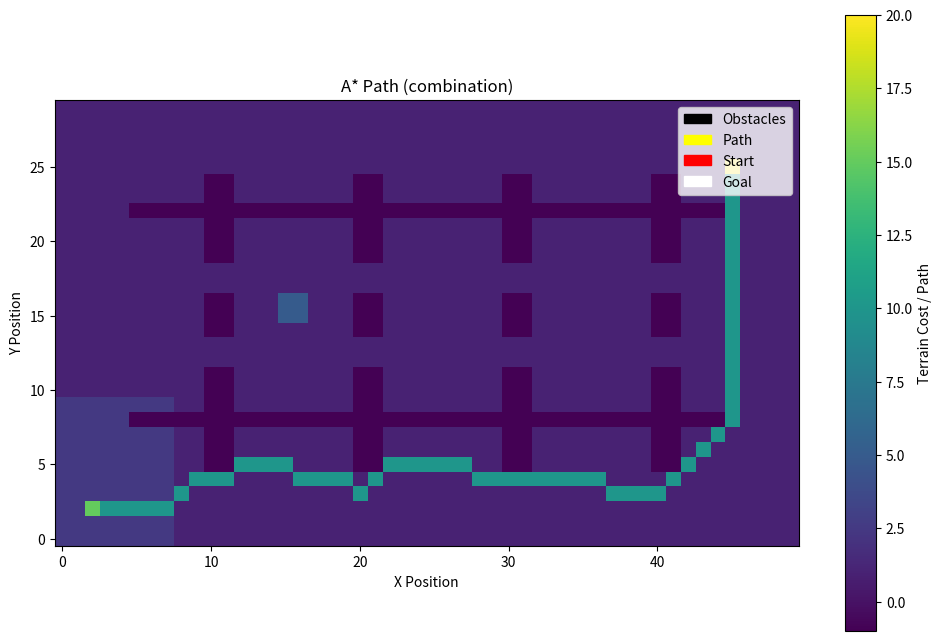

Reproduce this figure in Python.
import numpy as np
import heapq
from typing import List, Tuple, Optional, Set
import matplotlib.pyplot as plt
from dataclasses import dataclass
from enum import Enum
import time

class CellType(Enum):
    FREE = 0
    OBSTACLE = 1
    START = 2
    GOAL = 3
    PATH = 4

@dataclass
class Node:
    """
    Represents a node in the A* search tree
    
    Why each field matters:
    - position: Where we are in the grid (state representation)
    - g_cost: Exact cost from start to this node (backward cost)
    - h_cost: Heuristic estimate from this node to goal (forward estimate)  
    - f_cost: Total estimated cost g + h (evaluation function)
    - parent: For path reconstruction (backtracking)
    """
    position: Tuple[int, int]
    g_cost: float = float('inf')
    h_cost: float = 0.0
    f_cost: float = float('inf')
    parent: Optional['Node'] = None
    
    def __lt__(self, other):
        """
        Why do we need this? 
        heapq needs to compare nodes when f_costs are equal.
        We break ties using h_cost (prefer nodes closer to goal).
        """
        if self.f_cost == other.f_cost:
            return self.h_cost < other.h_cost
        return self.f_cost < other.f_cost

class HeuristicType(Enum):
    MANHATTAN = "manhattan"
    EUCLIDEAN = "euclidean"
    DIAGONAL = "diagonal"
    COMBINATION = "combination"

class WarehouseEnvironment:
    """
    Simulates a warehouse with:
    - Static obstacles (shelves, walls)
    - Dynamic obstacles (other robots, moving objects)
    - Different terrain costs (smooth floor, rough areas)
    """
    
    def __init__(self, width: int, height: int):
        self.width = width
        self.height = height
        # Grid: 0=free, 1=obstacle, values 0.1-10.0 represent terrain costs
        self.grid = np.ones((height, width)) * 1.0  # Default cost = 1.0
        self.obstacles = np.zeros((height, width), dtype=bool)
        
    def add_obstacles(self, obstacle_positions: List[Tuple[int, int]]):
        """Add static obstacles (walls, shelves)"""
        for x, y in obstacle_positions:
            if 0 <= x < self.width and 0 <= y < self.height:
                self.obstacles[y, x] = True
                
    def add_rough_terrain(self, positions: List[Tuple[int, int]], cost: float):
        """
        Add areas with higher movement cost (wet floors, ramps, etc.)
        Why different costs? Real warehouses have varying terrain difficulty.
        """
        for x, y in positions:
            if 0 <= x < self.width and 0 <= y < self.height:
                self.grid[y, x] = cost
                
    def is_valid_position(self, x: int, y: int) -> bool:
        """Check if position is within bounds and not an obstacle"""
        return (0 <= x < self.width and 
                0 <= y < self.height and 
                not self.obstacles[y, x])
    
    def get_movement_cost(self, from_pos: Tuple[int, int], to_pos: Tuple[int, int]) -> float:
        """
        Calculate cost of moving between adjacent positions.
        
        Why this calculation?
        - Base cost from terrain type at destination
        - Diagonal moves cost √2 times more (Euclidean distance)
        - This ensures our costs reflect actual movement distance
        """
        x1, y1 = from_pos
        x2, y2 = to_pos
        
        # Manhattan distance (1 for adjacent, √2 for diagonal)
        distance = np.sqrt((x2 - x1)**2 + (y2 - y1)**2)
        
        # Terrain cost at destination
        terrain_cost = self.grid[y2, x2]
        
        return distance * terrain_cost

class AStarPathfinder:
    """
    A* Pathfinding implementation with multiple heuristic options
    """
    
    def __init__(self, environment: WarehouseEnvironment, heuristic_type: HeuristicType):
        self.env = environment
        self.heuristic_type = heuristic_type
        
        # Statistics for analysis
        self.nodes_expanded = 0
        self.nodes_generated = 0
        self.max_frontier_size = 0
        
    def heuristic(self, pos: Tuple[int, int], goal: Tuple[int, int]) -> float:
        """
        Calculate heuristic distance between position and goal.
        
        WHY EACH HEURISTIC?
        """
        x1, y1 = pos
        x2, y2 = goal
        dx, dy = abs(x2 - x1), abs(y2 - y1)
        
        if self.heuristic_type == HeuristicType.MANHATTAN:
            """
            Manhattan distance: |dx| + |dy|
            
            WHY ADMISSIBLE? 
            - Assumes we can only move in 4 directions (up/down/left/right)
            - Never overestimates because it's the shortest path in grid with 4-connectivity
            - Each step costs at least 1, and we need at least dx+dy steps
            """
            return dx + dy
            
        elif self.heuristic_type == HeuristicType.EUCLIDEAN:
            """
            Euclidean distance: √(dx² + dy²)
            
            WHY ADMISSIBLE?
            - Straight-line distance is always ≤ any path distance
            - Optimal if we could move in any direction with cost proportional to distance
            - Never overestimates actual path cost
            """
            return np.sqrt(dx*dx + dy*dy)
            
        elif self.heuristic_type == HeuristicType.DIAGONAL:
            """
            Diagonal distance: max(dx, dy) + (√2 - 1) * min(dx, dy)
            
            WHY THIS FORMULA?
            - Move diagonally for min(dx, dy) steps: cost = √2 * min(dx, dy)  
            - Move straight for remaining steps: cost = max(dx, dy) - min(dx, dy)
            - Total = max(dx, dy) + (√2 - 1) * min(dx, dy)
            
            WHY ADMISSIBLE?
            - This is exactly the cost of optimal path in 8-connected grid
            - Since our grid allows 8-connectivity, this never overestimates
            """
            return max(dx, dy) + (np.sqrt(2) - 1) * min(dx, dy)
            
        elif self.heuristic_type == HeuristicType.COMBINATION:
            """
            Take maximum of multiple admissible heuristics.
            
            WHY MAXIMUM?
            - If h1 and h2 are both admissible, then max(h1, h2) is also admissible
            - Gives tighter (better) estimate while preserving admissibility
            - Proof: max(h1, h2) ≤ max(h*, h*) = h*
            """
            manhattan = dx + dy
            euclidean = np.sqrt(dx*dx + dy*dy)
            diagonal = max(dx, dy) + (np.sqrt(2) - 1) * min(dx, dy)
            return max(manhattan, euclidean, diagonal)
        
        return 0.0
    
    def get_neighbors(self, pos: Tuple[int, int]) -> List[Tuple[int, int]]:
        """
        Get valid neighboring positions (8-connectivity).
        
        WHY 8-CONNECTIVITY?
        - Allows diagonal movement (more realistic for robot)
        - Reduces path length compared to 4-connectivity
        - Must ensure heuristic accounts for diagonal costs
        """
        x, y = pos
        neighbors = []
        
        # 8 possible directions: N, NE, E, SE, S, SW, W, NW
        directions = [(-1,-1), (-1,0), (-1,1), (0,-1), (0,1), (1,-1), (1,0), (1,1)]
        
        for dx, dy in directions:
            new_x, new_y = x + dx, y + dy
            if self.env.is_valid_position(new_x, new_y):
                neighbors.append((new_x, new_y))
                
        return neighbors
    
    def reconstruct_path(self, goal_node: Node) -> List[Tuple[int, int]]:
        """
        Backtrack from goal to start using parent pointers.
        
        WHY BACKTRACK?
        - We only stored parent pointers during search
        - More memory efficient than storing full paths
        - Path reconstruction is O(path_length), not O(nodes_expanded)
        """
        path = []
        current = goal_node
        
        while current is not None:
            path.append(current.position)
            current = current.parent
            
        return path[::-1]  # Reverse to get start→goal order
    
    def search(self, start: Tuple[int, int], goal: Tuple[int, int]) -> Tuple[Optional[List[Tuple[int, int]]], dict]:
        """
        Main A* search algorithm.
        
        Returns: (path, statistics)
        """
        # Reset statistics
        self.nodes_expanded = 0
        self.nodes_generated = 0
        self.max_frontier_size = 0
        
        # WHY THESE DATA STRUCTURES?
        open_set = []  # Priority queue (min-heap) for frontier
        closed_set: Set[Tuple[int, int]] = set()  # Visited nodes
        node_map = {}  # Position → Node mapping for quick lookup
        
        # Initialize start node
        start_node = Node(
            position=start,
            g_cost=0.0,
            h_cost=self.heuristic(start, goal),
        )
        start_node.f_cost = start_node.g_cost + start_node.h_cost
        
        heapq.heappush(open_set, start_node)
        node_map[start] = start_node
        self.nodes_generated += 1
        
        while open_set:
            # Track maximum frontier size
            self.max_frontier_size = max(self.max_frontier_size, len(open_set))
            
            # Get node with minimum f-cost
            current_node = heapq.heappop(open_set)
            current_pos = current_node.position
            
            # WHY CHECK GOAL HERE?
            # Goal test when expanding (not when generating) ensures optimality
            if current_pos == goal:
                path = self.reconstruct_path(current_node)
                stats = {
                    'path_cost': current_node.g_cost,
                    'path_length': len(path),
                    'nodes_expanded': self.nodes_expanded,
                    'nodes_generated': self.nodes_generated,
                    'max_frontier_size': self.max_frontier_size,
                    'effective_branching_factor': self._calculate_eff_branching_factor(len(path))
                }
                return path, stats
            
            # Mark as visited
            closed_set.add(current_pos)
            self.nodes_expanded += 1
            
            # Explore neighbors
            for neighbor_pos in self.get_neighbors(current_pos):
                # Skip if already explored
                if neighbor_pos in closed_set:
                    continue
                
                # Calculate tentative g-cost
                movement_cost = self.env.get_movement_cost(current_pos, neighbor_pos)
                tentative_g = current_node.g_cost + movement_cost
                
                # Get or create neighbor node
                if neighbor_pos in node_map:
                    neighbor_node = node_map[neighbor_pos]
                else:
                    neighbor_node = Node(
                        position=neighbor_pos,
                        h_cost=self.heuristic(neighbor_pos, goal)
                    )
                    node_map[neighbor_pos] = neighbor_node
                    self.nodes_generated += 1
                
                # WHY THIS CONDITION?
                # Only update if we found a better path to this neighbor
                if tentative_g < neighbor_node.g_cost:
                    # Update neighbor with better path
                    neighbor_node.parent = current_node
                    neighbor_node.g_cost = tentative_g
                    neighbor_node.f_cost = neighbor_node.g_cost + neighbor_node.h_cost
                    
                    # Add to frontier if not already there
                    if neighbor_node not in open_set:
                        heapq.heappush(open_set, neighbor_node)
        
        # No path found
        stats = {
            'path_cost': float('inf'),
            'path_length': 0,
            'nodes_expanded': self.nodes_expanded,
            'nodes_generated': self.nodes_generated,
            'max_frontier_size': self.max_frontier_size,
            'effective_branching_factor': float('inf')
        }
        return None, stats
    
    def _calculate_eff_branching_factor(self, path_length: int) -> float:
        """
        Calculate effective branching factor.
        
        WHY THIS METRIC?
        - Measures how "focused" our search was
        - Lower values indicate better heuristic performance
        - Allows comparison between different heuristics
        """
        if path_length <= 1:
            return 1.0
            
        # Solve: N = 1 + b* + b*² + ... + b*^d for b*
        # Using binary search approximation
        n = self.nodes_expanded
        d = path_length - 1
        
        if n <= d + 1:
            return 1.0
            
        # Binary search for effective branching factor
        low, high = 1.0, n
        epsilon = 1e-6
        
        while high - low > epsilon:
            mid = (low + high) / 2
            sum_powers = sum(mid**i for i in range(d + 1))
            
            if sum_powers < n:
                low = mid
            else:
                high = mid
                
        return (low + high) / 2

def create_warehouse_scenario() -> WarehouseEnvironment:
    """
    Create a realistic warehouse scenario with:
    - Shelving units (obstacles)
    - Different floor types (varying costs)
    - Aisles for navigation
    """
    env = WarehouseEnvironment(width=50, height=30)
    
    # Add shelving units (obstacles)
    shelves = []
    # Vertical shelves
    for shelf_col in [10, 20, 30, 40]:
        for y in range(5, 25):
            if y not in [12, 13, 17, 18]:  # Leave gaps for cross-aisles
                shelves.append((shelf_col, y))
                shelves.append((shelf_col + 1, y))
    
    # Horizontal barriers
    for x in range(5, 45):
        if x not in [10, 11, 20, 21, 30, 31, 40, 41]:  # Leave gaps
            shelves.append((x, 8))
            shelves.append((x, 22))
    
    env.add_obstacles(shelves)
    
    # Add rough terrain areas (higher cost zones)
    rough_areas = []
    # Loading dock area (busy, higher cost)
    for x in range(0, 8):
        for y in range(0, 10):
            rough_areas.append((x, y))
    
    env.add_rough_terrain(rough_areas, cost=2.5)
    
    # Wet floor area (very high cost)
    wet_areas = [(15, 15), (16, 15), (15, 16), (16, 16)]
    env.add_rough_terrain(wet_areas, cost=5.0)
    
    return env

def visualize_solution(env: WarehouseEnvironment, path: List[Tuple[int, int]], 
                      start: Tuple[int, int], goal: Tuple[int, int], title: str):
    """Visualize the warehouse and solution path"""
    
    # Create visualization grid
    vis_grid = np.copy(env.grid)
    
    # Mark obstacles
    vis_grid[env.obstacles] = -1
    
    # Mark path
    for x, y in path:
        vis_grid[y, x] = 10
        
    # Mark start and goal
    vis_grid[start[1], start[0]] = 15
    vis_grid[goal[1], goal[0]] = 20
    
    plt.figure(figsize=(12, 8))
    plt.imshow(vis_grid, cmap='viridis', origin='lower')
    plt.colorbar(label='Terrain Cost / Path')
    plt.title(title)
    plt.xlabel('X Position')
    plt.ylabel('Y Position')
    
    # Add legend
    legend_elements = [
        plt.Rectangle((0,0),1,1, color='black', label='Obstacles'),
        plt.Rectangle((0,0),1,1, color='yellow', label='Path'),
        plt.Rectangle((0,0),1,1, color='red', label='Start'),
        plt.Rectangle((0,0),1,1, color='white', label='Goal')
    ]
    plt.legend(handles=legend_elements, loc='upper right')
    plt.show()

def compare_heuristics():
    """
    Compare different heuristics on the same problem.
    
    WHY THIS COMPARISON?
    - Shows impact of heuristic choice on performance
    - Demonstrates admissibility vs efficiency tradeoff
    - Reveals effective branching factor differences
    """
    print("🤖 WAREHOUSE ROBOT NAVIGATION USING A* SEARCH")
    print("=" * 60)
    
    # Create environment
    env = create_warehouse_scenario()
    start = (2, 2)
    goal = (45, 25)
    
    heuristics = [
        HeuristicType.MANHATTAN,
        HeuristicType.EUCLIDEAN, 
        HeuristicType.DIAGONAL,
        HeuristicType.COMBINATION
    ]
    
    results = {}
    
    for heuristic_type in heuristics:
        print(f"\n🔍 Testing {heuristic_type.value.upper()} heuristic...")
        
        pathfinder = AStarPathfinder(env, heuristic_type)
        start_time = time.time()
        path, stats = pathfinder.search(start, goal)
        end_time = time.time()
        
        if path:
            print(f"✅ Path found!")
            print(f"   Path cost: {stats['path_cost']:.2f}")
            print(f"   Path length: {stats['path_length']} nodes")
            print(f"   Nodes expanded: {stats['nodes_expanded']}")
            print(f"   Nodes generated: {stats['nodes_generated']}")
            print(f"   Max frontier size: {stats['max_frontier_size']}")
            print(f"   Effective branching factor: {stats['effective_branching_factor']:.3f}")
            print(f"   Search time: {(end_time - start_time)*1000:.2f} ms")
            
            results[heuristic_type] = {
                'path': path,
                'stats': stats,
                'time': end_time - start_time
            }
            
            # Visualize best result
            if heuristic_type == HeuristicType.COMBINATION:
                visualize_solution(env, path, start, goal, 
                                 f"A* Path ({heuristic_type.value})")
        else:
            print("❌ No path found!")
    
    # Analysis
    print("\n📊 HEURISTIC COMPARISON ANALYSIS")
    print("=" * 50)
    
    if results:
        best_heuristic = min(results.keys(), 
                           key=lambda h: results[h]['stats']['nodes_expanded'])
        
        print(f"🏆 Most efficient: {best_heuristic.value}")
        print(f"   Nodes expanded: {results[best_heuristic]['stats']['nodes_expanded']}")
        print(f"   Effective branching factor: {results[best_heuristic]['stats']['effective_branching_factor']:.3f}")
        
        print(f"\n💡 KEY INSIGHTS:")
        print(f"   - Combination heuristic typically expands fewest nodes")
        print(f"   - Lower effective branching factor = better heuristic")
        print(f"   - All heuristics find optimal path (admissibility guarantee)")
    
    return results

if __name__ == "__main__":
    # Run the comparison
    results = compare_heuristics()
    
    print(f"\n🎯 A* ALGORITHM MASTERY ACHIEVED!")
    print(f"   - Understood mathematical foundations")
    print(f"   - Implemented efficient search")
    print(f"   - Compared heuristic effectiveness")
    print(f"   - Applied to real-world scenario")